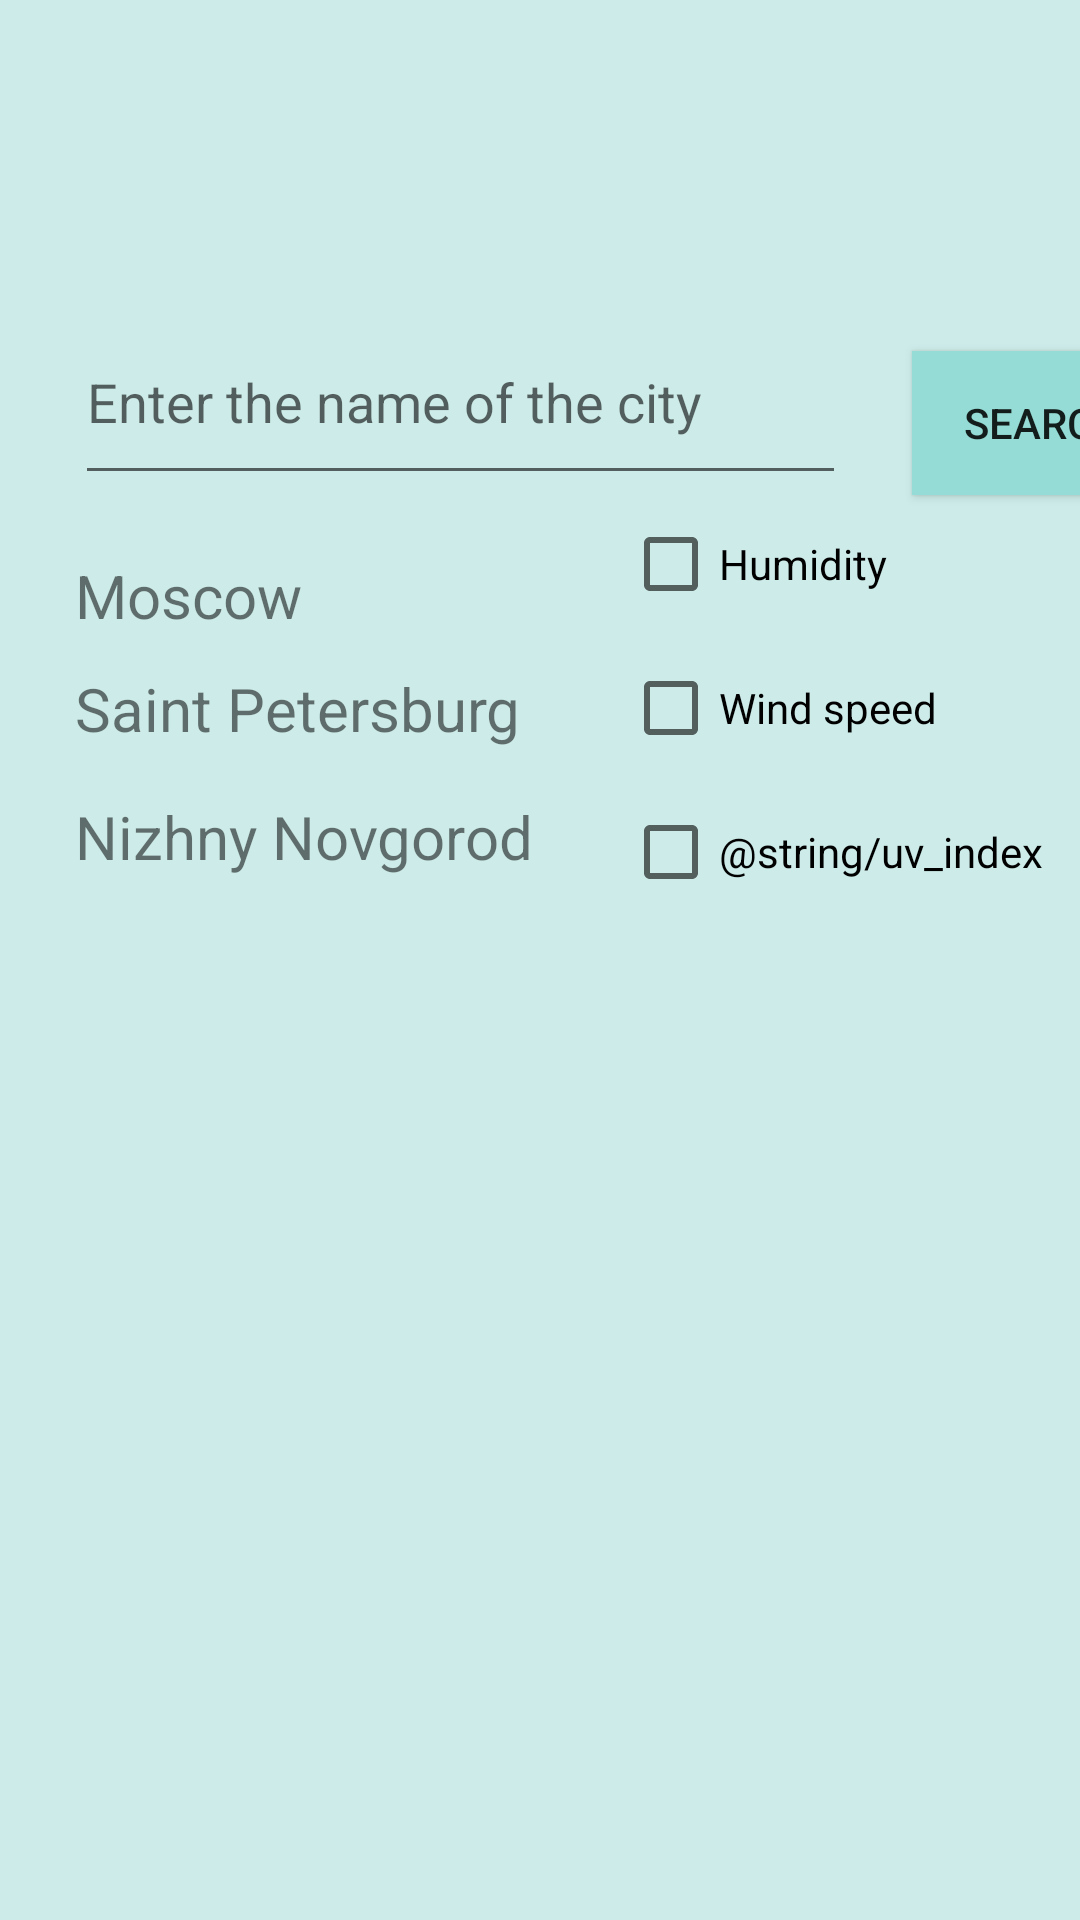

Reconstruct the res/layout file that produces this screen, plus the resources it refers to.
<!-- AndroidManifest.xml: application theme AppTheme -->
<!-- res/layout/activity_main_two.xml -->
<?xml version="1.0" encoding="utf-8"?>
<androidx.constraintlayout.widget.ConstraintLayout xmlns:android="http://schemas.android.com/apk/res/android"
    xmlns:app="http://schemas.android.com/apk/res-auto"
    xmlns:tools="http://schemas.android.com/tools"
    android:layout_width="match_parent"
    android:layout_height="match_parent"
    android:background="#CDECE9"
    tools:context=".MainActivityTwo">

    <Button
        android:id="@+id/button2"
        android:layout_width="wrap_content"
        android:layout_height="wrap_content"
        android:layout_marginStart="22dp"
        android:background="#94DCD5"
        android:text="@string/search"
        app:layout_constraintBottom_toBottomOf="@id/editText2"
        app:layout_constraintStart_toEndOf="@+id/editText2" />

    <EditText
        android:id="@+id/editText2"
        android:layout_width="257dp"
        android:layout_height="65dp"
        android:layout_marginStart="25dp"
        android:layout_marginTop="100dp"
        android:ems="10"
        android:hint="@string/enter_the_name_of_the_city"
        android:inputType="textPersonName"
        app:layout_constraintStart_toStartOf="parent"
        app:layout_constraintTop_toTopOf="parent" />

    <TextView
        android:id="@+id/textView11"
        android:layout_width="wrap_content"
        android:layout_height="wrap_content"
        android:layout_marginTop="20dp"
        android:text="@string/moscow"
        android:textSize="20sp"
        app:layout_constraintStart_toStartOf="@id/editText2"
        app:layout_constraintTop_toBottomOf="@id/editText2" />

    <TextView
        android:id="@+id/textView12"
        android:layout_width="wrap_content"
        android:layout_height="wrap_content"
        android:text="@string/saint_petersburg"
        android:textSize="20sp"
        app:layout_constraintStart_toStartOf="@id/textView11"
        app:layout_constraintTop_toBottomOf="@id/textView11"
        app:layout_constraintBottom_toBottomOf="@id/checkBox2"/>

    <TextView
        android:id="@+id/textView13"
        android:layout_width="wrap_content"
        android:layout_height="wrap_content"
        android:text="@string/nizhny_novgorod"
        android:textSize="20sp"
        app:layout_constraintStart_toStartOf="@id/textView12"
        app:layout_constraintTop_toBottomOf="@id/textView12"
        app:layout_constraintBottom_toBottomOf="@id/checkBox3"/>


    <CheckBox
        android:id="@+id/checkBox"
        android:layout_width="wrap_content"
        android:layout_height="wrap_content"
        android:layout_marginStart="30dp"
        android:text="@string/humidity"
        app:layout_constraintBottom_toBottomOf="@id/textView11"
        app:layout_constraintStart_toEndOf="@id/textView13" />
    <CheckBox
        android:id="@+id/checkBox2"
        android:layout_width="wrap_content"
        android:layout_height="wrap_content"
        android:text="@string/wind_speed"
        app:layout_constraintStart_toStartOf="@id/checkBox"
        app:layout_constraintTop_toBottomOf="@id/checkBox"/>
    <CheckBox
        android:id="@+id/checkBox3"
        android:layout_width="wrap_content"
        android:layout_height="wrap_content"
        android:text="@string/uv_index"
        app:layout_constraintStart_toStartOf="@id/checkBox2"
        app:layout_constraintTop_toBottomOf="@id/checkBox2"/>

</androidx.constraintlayout.widget.ConstraintLayout>
<!-- resources referenced by this layout -->
<resources>
  <string name="enter_the_name_of_the_city">Enter the name of the city</string>
  <string name="humidity">Humidity</string>
  <string name="moscow">Moscow</string>
  <string name="nizhny_novgorod">Nizhny Novgorod</string>
  <string name="saint_petersburg">Saint Petersburg</string>
  <string name="search">Search</string>
  <string name="uv_index">Индекс УФ</string>
  <string name="wind_speed">Wind speed</string>
  <style name="AppTheme" parent="Theme.MaterialComponents.Light.DarkActionBar">
          
  
          <item name="colorPrimary">#7A7A78</item>
          <item name="colorPrimaryDark">#059789</item>
          <item name="colorAccent">@color/colorAccent</item>
      </style>
  <color name="colorAccent">#03DAC5</color>
</resources>
